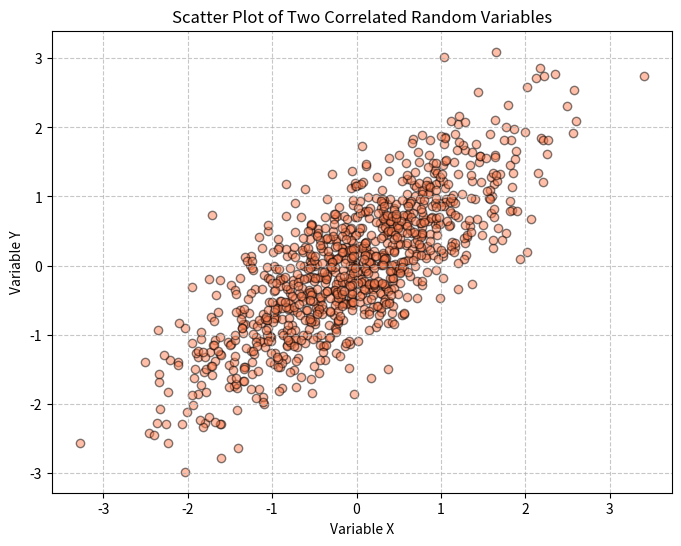

Python code for this plot:
import numpy as np
import matplotlib.pyplot as plt

np.random.seed(42) # For reproducibility
mean = [0, 0]      # Mean of X and Y
cov_matrix = [[1.0, 0.8], 
              [0.8, 1.0]]
x, y = np.random.multivariate_normal(mean, cov_matrix, 1000).T

# 3. Compute the sample covariance matrix
computed_cov = np.cov(x, y)
print("Computed Covariance Matrix:")
print(computed_cov)

print(f"\nComputed Covariance between X and Y: {computed_cov[0, 1]:.4f}")
plt.figure(figsize=(8, 6))
plt.scatter(x, y, alpha=0.5, color='coral', edgecolor='k')
plt.title('Scatter Plot of Two Correlated Random Variables')
plt.xlabel('Variable X')
plt.ylabel('Variable Y')
plt.grid(True, linestyle='--', alpha=0.7)
plt.savefig('correlated_variables.png', dpi=300, bbox_inches='tight')
plt.show()
